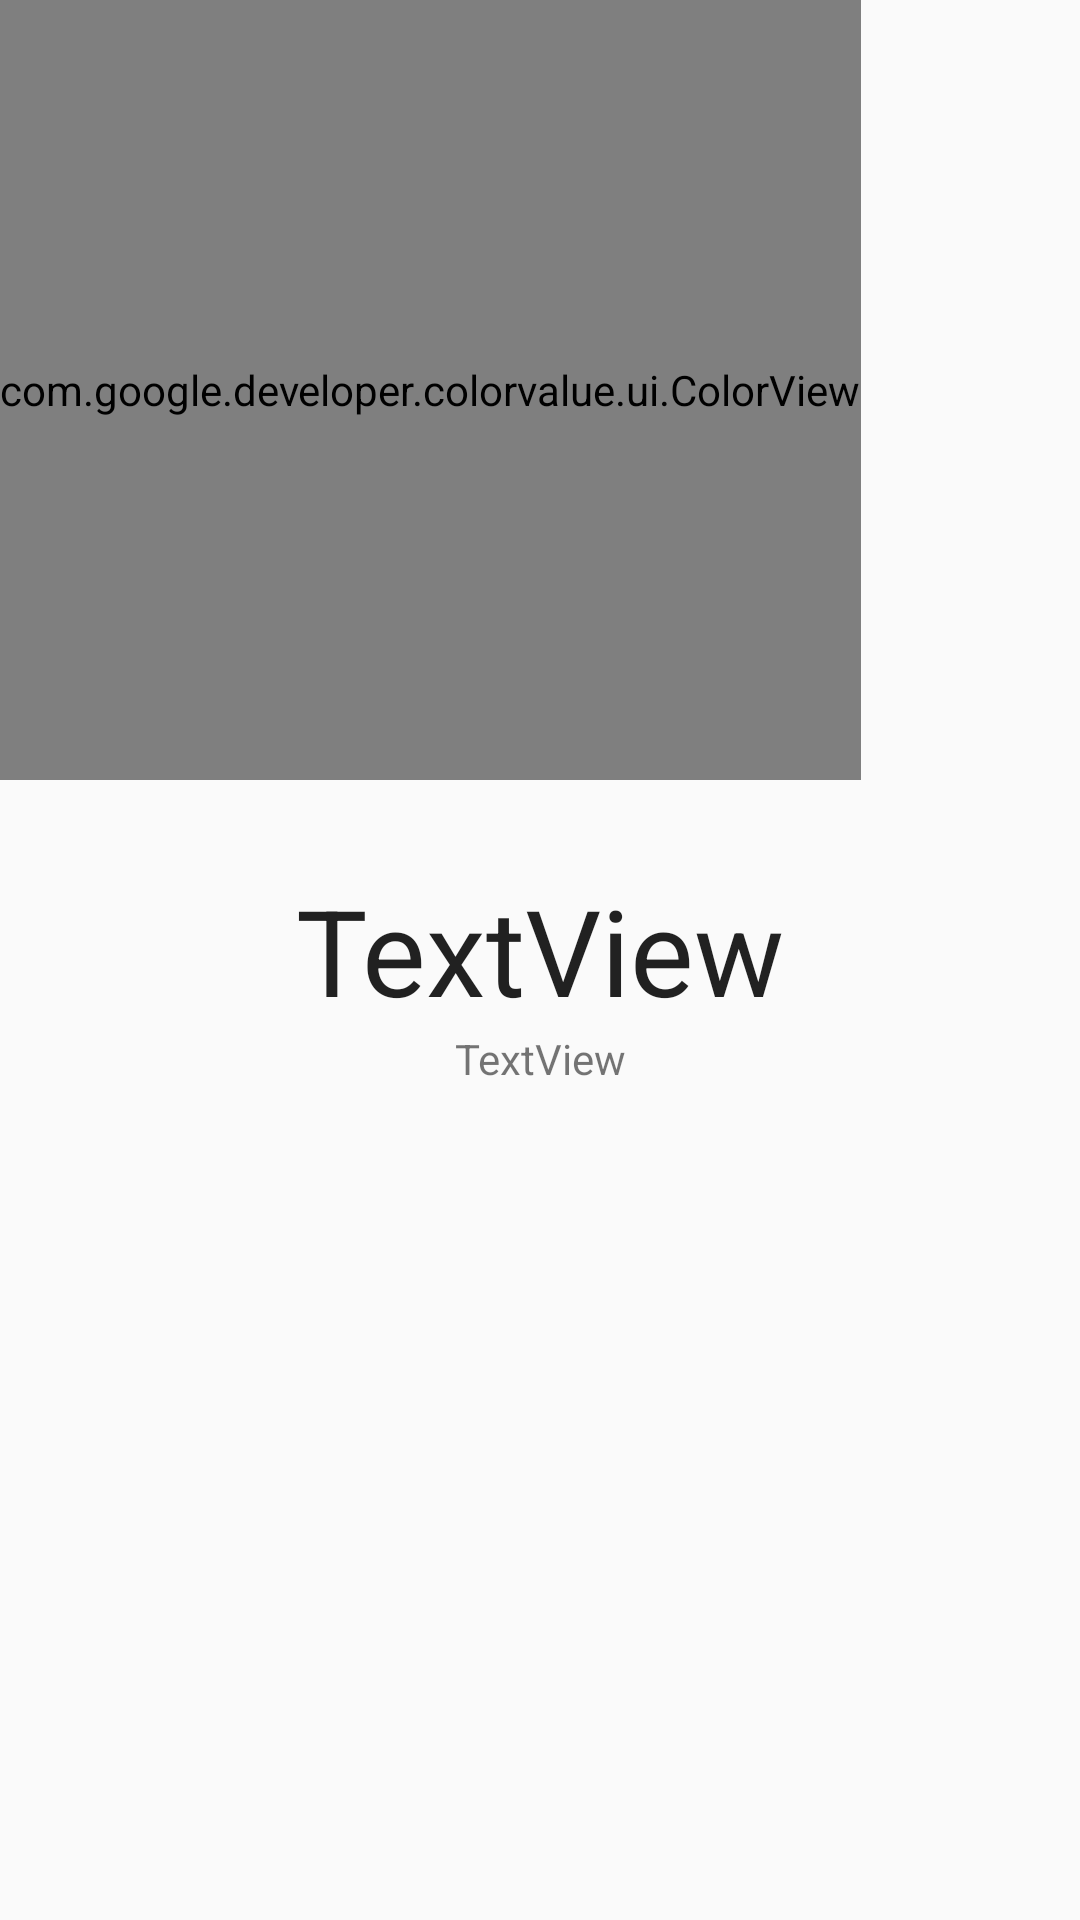

Layout XML and referenced resources for this Android screen:
<!-- AndroidManifest.xml: application theme AppTheme -->
<!-- res/layout/activity_card.xml -->
<?xml version="1.0" encoding="utf-8"?>
<android.support.constraint.ConstraintLayout xmlns:android="http://schemas.android.com/apk/res/android"
    xmlns:app="http://schemas.android.com/apk/res-auto"
    xmlns:tools="http://schemas.android.com/tools"
    android:layout_width="match_parent"
    android:layout_height="match_parent"
    tools:context=".CardActivity">

    <com.google.developer.colorvalue.ui.ColorView
        android:id="@+id/colorView"
        android:layout_width="wrap_content"
        android:layout_height="@dimen/card_activity_colorView_height"
        app:show_text="false" />

    <TextView
        android:id="@+id/colorNameTextView"
        android:layout_width="wrap_content"
        android:layout_height="wrap_content"
        android:layout_marginTop="@dimen/card_activity_colorName_marginTop"
        android:text="TextView"
        android:textAppearance="@android:style/TextAppearance.Material.Large"
        android:textSize="@dimen/card_activity_colorName_textSize"
        app:layout_constraintEnd_toEndOf="parent"
        app:layout_constraintStart_toStartOf="parent"
        app:layout_constraintTop_toBottomOf="@+id/colorView" />

    <TextView
        android:id="@+id/colorHexTextView"
        android:layout_width="wrap_content"
        android:layout_height="wrap_content"
        android:text="TextView"
        app:layout_constraintTop_toBottomOf="@+id/colorNameTextView"
        app:layout_constraintStart_toStartOf="parent"
        app:layout_constraintEnd_toEndOf="parent"/>

</android.support.constraint.ConstraintLayout>
<!-- resources referenced by this layout -->
<resources>
  <dimen name="card_activity_colorName_marginTop">30dp</dimen>
  <dimen name="card_activity_colorName_textSize">40sp</dimen>
  <dimen name="card_activity_colorView_height">260dp</dimen>
  <style name="AppTheme" parent="Theme.AppCompat.Light">
          
          <item name="colorPrimary">@color/colorPrimary</item>
          <item name="colorPrimaryDark">@color/colorPrimaryDark</item>
          <item name="colorAccent">@color/colorAccent</item>
      </style>
  <color name="colorPrimary">#FAFAFA</color>
  <color name="colorPrimaryDark">#C7C7C7</color>
  <color name="colorAccent">#ff6e40</color>
</resources>
